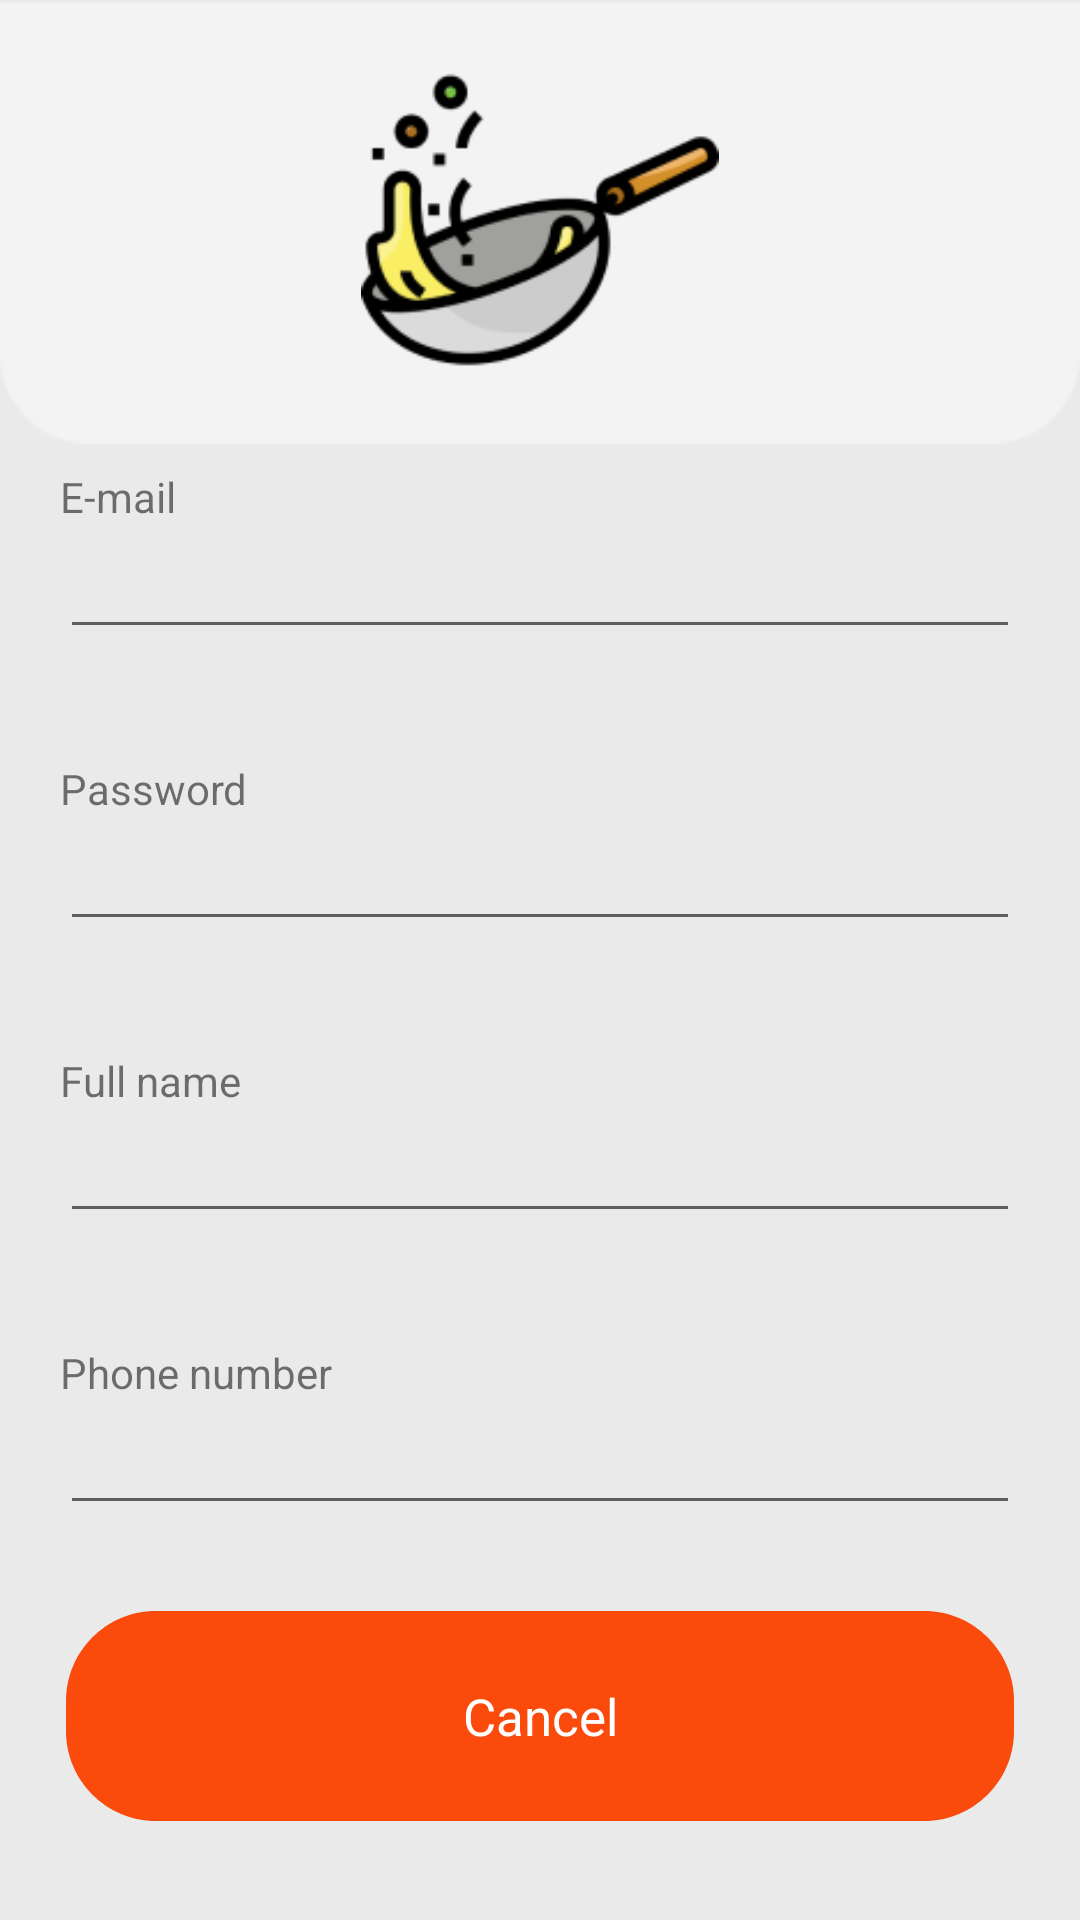

Layout XML and referenced resources for this Android screen:
<!-- AndroidManifest.xml: application theme style -->
<!-- res/layout/activity_sign_up.xml -->
<?xml version="1.0" encoding="utf-8"?>
<androidx.constraintlayout.widget.ConstraintLayout xmlns:android="http://schemas.android.com/apk/res/android"
    xmlns:app="http://schemas.android.com/apk/res-auto"
    xmlns:tools="http://schemas.android.com/tools"
    android:layout_width="match_parent"
    android:layout_height="match_parent"
    android:background="#EAEAEA"
    tools:context=".Auth.SignUp">


    <ImageView
        android:id="@+id/imageView6"
        android:layout_width="0dp"
        android:layout_height="wrap_content"
        android:scaleType="fitXY"
        app:layout_constraintEnd_toEndOf="parent"
        app:layout_constraintStart_toStartOf="parent"
        app:layout_constraintTop_toTopOf="parent"
        app:srcCompat="@drawable/rectangle_sign_up" />

    <ImageView
        android:id="@+id/imageView7"
        android:layout_width="120dp"
        android:layout_height="120dp"
        app:layout_constraintBottom_toBottomOf="@+id/imageView6"
        app:layout_constraintEnd_toEndOf="parent"
        app:layout_constraintStart_toStartOf="@+id/imageView6"
        app:layout_constraintTop_toTopOf="parent"
        app:srcCompat="@drawable/cooking_2" />

    <TextView
        android:id="@+id/textView6"
        android:layout_width="wrap_content"
        android:layout_height="wrap_content"
        android:layout_marginLeft="20dp"
        android:layout_marginTop="8dp"
        android:text="E-mail"
        app:layout_constraintStart_toStartOf="parent"
        app:layout_constraintTop_toBottomOf="@+id/imageView6" />

    <EditText
        android:id="@+id/edtEmail"
        android:layout_marginHorizontal="20dp"
        android:inputType="textEmailAddress"
        android:layout_width="match_parent"
        android:layout_height="wrap_content"
        app:layout_constraintEnd_toEndOf="parent"
        app:layout_constraintStart_toStartOf="parent"
        app:layout_constraintTop_toBottomOf="@+id/textView6" />

    <TextView
        android:id="@+id/textView7"
        android:layout_width="wrap_content"
        android:layout_height="wrap_content"
        android:layout_marginTop="37dp"
        android:text="Password"
        app:layout_constraintStart_toStartOf="@+id/edtEmail"
        app:layout_constraintTop_toBottomOf="@+id/edtEmail" />

    <EditText
        android:id="@+id/edtPassword"
        android:layout_width="match_parent"
        android:layout_height="wrap_content"
        android:layout_marginHorizontal="20dp"
        android:inputType="textPassword"
        app:layout_constraintEnd_toEndOf="parent"
        app:layout_constraintStart_toStartOf="parent"
        app:layout_constraintTop_toBottomOf="@+id/textView7" />

    <TextView
        android:id="@+id/textView8"
        android:layout_width="wrap_content"
        android:layout_height="wrap_content"
        android:layout_marginTop="37dp"
        android:text="Full name"
        app:layout_constraintStart_toStartOf="@+id/edtPassword"
        app:layout_constraintTop_toBottomOf="@+id/edtPassword" />

    <EditText
        android:id="@+id/edtName"
        android:layout_width="match_parent"
        android:layout_height="wrap_content"
        android:layout_marginHorizontal="20dp"
        android:inputType="textPersonName"
        app:layout_constraintEnd_toEndOf="parent"
        app:layout_constraintStart_toStartOf="parent"
        app:layout_constraintTop_toBottomOf="@+id/textView8" />

    <TextView
        android:id="@+id/textView9"
        android:layout_width="wrap_content"
        android:layout_height="wrap_content"
        android:layout_marginTop="37dp"
        android:text="Phone number"
        app:layout_constraintStart_toStartOf="@+id/edtName"
        app:layout_constraintTop_toBottomOf="@+id/edtName" />

    <EditText
        android:id="@+id/edtPhone"
        android:layout_width="match_parent"
        android:layout_height="wrap_content"
        android:layout_marginHorizontal="20dp"
        android:inputType="phone"
        app:layout_constraintTop_toBottomOf="@+id/textView9"
        tools:layout_editor_absoluteX="20dp" />

    <ImageButton
        android:id="@+id/btnRegister"
        android:layout_width="wrap_content"
        android:layout_height="wrap_content"
        android:layout_marginTop="47dp"
        android:layout_marginBottom="117dp"
        android:background="#00000000"
        android:src="@drawable/button_login"
        app:layout_constraintBottom_toBottomOf="parent"
        app:layout_constraintEnd_toEndOf="@+id/edtPhone"
        app:layout_constraintStart_toStartOf="@+id/edtPhone"
        app:layout_constraintTop_toBottomOf="@+id/edtPhone" />

    <ImageButton
        android:id="@+id/BtnCancel"
        android:layout_width="wrap_content"
        android:layout_height="wrap_content"
        android:background="#00000000"
        android:src="@drawable/button_login"
        app:layout_constraintBottom_toBottomOf="parent"
        app:layout_constraintEnd_toEndOf="@+id/btnRegister"
        app:layout_constraintStart_toStartOf="@+id/btnRegister"
        app:layout_constraintTop_toBottomOf="@+id/btnRegister" />

    <TextView
        android:layout_width="wrap_content"
        android:layout_height="wrap_content"
        android:text="Register Now"
        android:textColor="@color/white"
        android:textSize="17dp"
        app:layout_constraintBottom_toBottomOf="@+id/btnRegister"
        app:layout_constraintEnd_toEndOf="@+id/btnRegister"
        app:layout_constraintStart_toStartOf="@+id/btnRegister"
        app:layout_constraintTop_toTopOf="@+id/btnRegister" />

    <TextView
        android:layout_width="wrap_content"
        android:layout_height="wrap_content"
        android:text="Cancel"
        android:textColor="@color/white"
        android:textSize="17dp"
        app:layout_constraintBottom_toBottomOf="@+id/BtnCancel"
        app:layout_constraintEnd_toEndOf="@+id/BtnCancel"
        app:layout_constraintStart_toStartOf="@+id/BtnCancel"
        app:layout_constraintTop_toTopOf="@+id/BtnCancel" />





</androidx.constraintlayout.widget.ConstraintLayout>
<!-- resources referenced by this layout -->
<resources>
  <!-- drawable button_login (drawable) -->
  <?xml version="1.0" encoding="utf-8"?>
  <vector    xmlns:android="http://schemas.android.com/apk/res/android"    xmlns:aapt="http://schemas.android.com/aapt"    android:width="316dp"    android:height="70dp"    android:viewportWidth="316"    android:viewportHeight="70"    >    <group>        <clip-path            android:pathData="M30 0H286C302.569 0 316 13.4315 316 30V40C316 56.5685 302.569 70 286 70H30C13.4315 70 0 56.5685 0 40V30C0 13.4315 13.4315 0 30 0Z"            />        <path            android:pathData="M0 0V70H316V0"            android:fillColor="#FA4A0C"            />    </group></vector>
  <!-- drawable cooking_2: png bitmap (drawable-v24, 8939 bytes) -->
  <!-- drawable rectangle_sign_up: png bitmap (drawable-v24, 1132 bytes) -->
  <style name="style" parent="Theme.MaterialComponents.DayNight.NoActionBar">
          
          <item name="colorPrimary">@color/purple_500</item>
          <item name="colorPrimaryVariant">@color/purple_700</item>
          <item name="colorOnPrimary">@color/white</item>
          
          <item name="colorSecondary">@color/teal_200</item>
          <item name="colorSecondaryVariant">@color/teal_700</item>
          <item name="colorOnSecondary">@color/black</item>
          
          <item name="android:statusBarColor" tools:targetApi="l">?attr/colorPrimaryVariant</item>
          
      </style>
  <!-- not gathered from this repository: default colours our renderer supplied (Android Studio template values) -->
  <color name="purple_500">#FF6200EE</color>
  <color name="purple_700">#FF3700B3</color>
  <color name="teal_200">#FF03DAC5</color>
  <color name="teal_700">#FF018786</color>
  <color name="black">#FF000000</color>
  <color name="white">#FFFFFFFF</color>
</resources>
